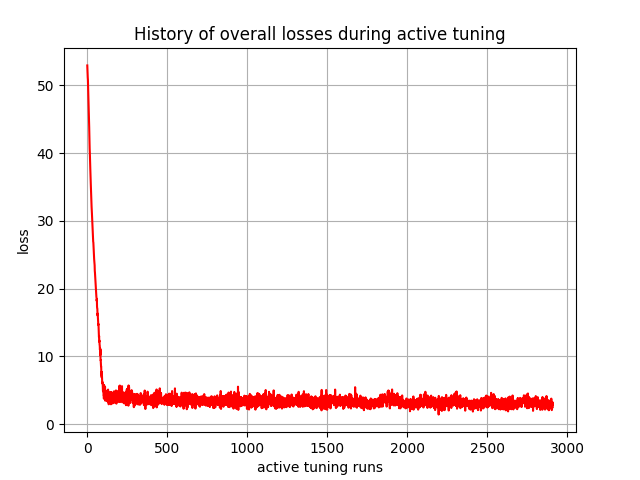

Values plotted in this chart, from the file beside it:
, 0
0, 52.93
1, 52.23
2, 51.46
3, 51.14
4, 50.81
5, 50
6, 49.05
7, 48.42
8, 47.74
9, 46.68
10, 45.58
11, 44.76
12, 43.84
13, 42.54
14, 41.86
15, 40.6
16, 40.08
17, 39.06
18, 38.22
19, 37.64
20, 36.72
21, 35.97
22, 35.43
23, 34.69
24, 33.89
25, 33.51
26, 32.96
27, 32.07
28, 31.72
29, 31.14
30, 30.6
31, 30.25
32, 29.41
33, 29.08
34, 28.73
35, 27.95
36, 27.54
37, 26.92
38, 26.82
39, 26.14
40, 25.83
41, 25.26
42, 24.99
43, 24.35
44, 23.99
45, 23.71
46, 23.45
47, 22.62
48, 22.38
49, 21.97
50, 21.44
51, 21.33
52, 20.72
53, 20.57
54, 20.1
55, 19.29
56, 19.33
57, 18.77
58, 18.64
59, 18.2
... 2,850 more rows
